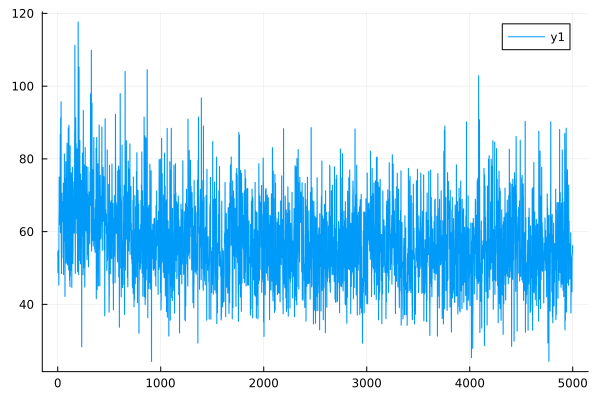

The table this chart was drawn from, first rows:
0	54.30560416317424
1	54.29
2	48.67
3	48.66
4	54.78
5	54.77
6	51.61
7	51.6
8	52.48
9	52.47
10	45.28
11	45.27
12	64.51
13	64.49
14	74.99
15	74.98
16	61.95
17	61.94
18	66.08
19	66.06
20	69.82
21	69.82
22	67.78
23	67.77
24	86.83
25	86.82
26	59.7
27	59.69
28	91.36
29	91.33
30	65.66
31	65.61
32	95.73
33	95.69
34	54.18
35	54.17
36	48.44
37	48.42
38	69.15
39	69.13
40	70.61
41	70.6
42	62.7
43	62.69
44	68.21
45	68.2
46	64.45
47	64.44
48	68.21
49	68.18
50	64.9
51	64.89
52	52.76
53	52.75
54	73.35
55	73.32
56	48.18
57	48.18
58	59.04
59	59.03
60	59.73
... 4,940 more rows
